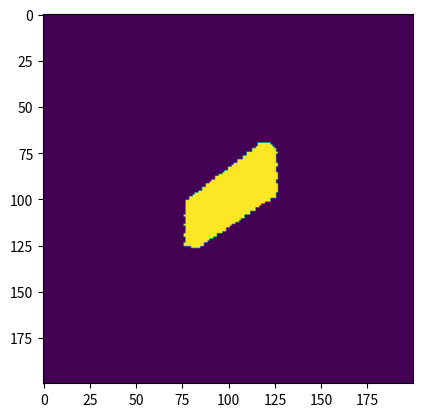
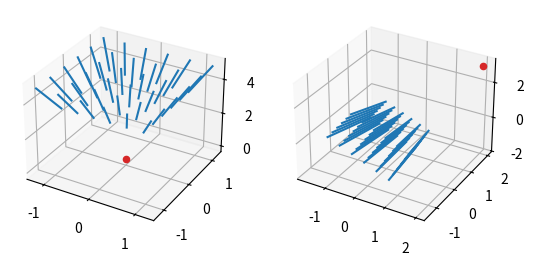

Reproduce these figures in Python, in order.
import random
import numpy as np
import matplotlib.pyplot as plt
from mpl_toolkits.mplot3d import Axes3D


def rotation_matrix(cam_center, points_at=(0,0,0), inverse=False):
    '''
    Gets the rotation matrix that rotates world coordinates into camera coordinates.
    cam_center - The center of the camera [x,y,z]
    points_at  - A point that the camera is facing 
                 NOTE: currently only supports cameras facing the origin
    inverse    - If inverse is True, returns the rotation matrix that transforms
                 camera coordinates into world coordinates.
    '''
    cx,cy,cz = cam_center

    # TODO: Figure this out
    # probably just need to take the complementary or negative angle somewhere
    cy = -cy

    # make y rotation matrix
    Nxz = (cx**2 + cz**2)**(0.5)
    if Nxz != 0:
        Ry = np.zeros((3,3))
        Ry[0,0] = -cz/Nxz
        Ry[0,2] = cx/Nxz * (-1 if inverse else 1.)
        Ry[1,1] = 1.
        Ry[2,0] = -cx/Nxz * (-1 if inverse else 1.)
        Ry[2,2] = -cz/Nxz
    else:
        Ry = np.eye(3)

    # make x rotation matrix
    Nxyz = (cx**2 + cy**2 + cz**2)**(0.5)
    if Nxyz != 0:
        Rx = np.zeros((3,3))
        Rx[0,0] = 1.
        Rx[1,1] = Nxz/Nxyz
        Rx[1,2] = -cy/Nxyz * (-1 if inverse else 1.)
        Rx[2,1] = cy/Nxyz * (-1 if inverse else 1.)
        Rx[2,2] = Nxz/Nxyz
    else:
        Rx = np.eye(3)

    R = np.matmul(Ry, Rx)

    return R

def camera_projection(center, focal_length=0.5):
    # make intrinsic matrix
    K = np.zeros((3,3))
    K[0,0] = focal_length
    K[1,1] = focal_length
    K[2,2] = 1.

    # make center offset
    C = np.array(center)

    # make rotation matrix
    R = rotation_matrix(center)

    # define the projection function
    cam_z = lambda x: np.matmul(R, x-C)[2]
    proj = lambda x: np.matmul(K, np.matmul(R, x-C))/cam_z(x)

    return proj


class Cuboid(object):

    def __init__(self, center, width, length, height):
        '''
        A class to represent cuboids
        center - a tuple defining the cuboid center (x,y,z)
        width - cuboid width (x)
        length - cuboid length (y)
        height - cuboid height (z)
        '''

        self.center = center
        self.width = width
        self.length = length
        self.height = height

        self.bounds = ((center[0]-width/2., center[0]+width/2.),
                        (center[1]-length/2., center[1]+length/2.),
                        (center[2]-height/2., center[2]+height/2.))

        # the furthest occupied radius from the origin
        self.max_radius = np.max(np.sqrt(np.sum(np.square(np.reshape(np.array(self.bounds), (-1,3))), axis=1)))
        
        

    def contains(self, point):
        '''
        Returns 1 if a point [x,y,z] falls within the cuboid, 0 otherwise
        '''
        x_in = abs(self.center[0] - point[0]) < self.width/2.
        y_in = abs(self.center[1] - point[1]) < self.length/2.
        z_in = abs(self.center[2] - point[2]) < self.height/2.

        return float(x_in and y_in and z_in)

    def contains_2d(self, center, focal_length, sensor_bounds, sensor_size, ray_samples=100, plot_samples=False):
        '''
        Returns a binary image mask (as numpy array) that shows the 2D occupancy from a camera 
        with focal_length, positioned at center, and looking directly at the origin.
        center        - [x,y,z] defining the camera center
        focal_length  - the focal length of the camera
        sensor_bounds - The bounds of the sensor in 2d camera coordinates. [a,b] will select the 
                        box ranging from -a to a in x and -b to b in y
        sensor_size   - essentially the pixel size of the sensor as [x_pixels, y_pixels]. This 
                        defines the number of 2d samples that will be taken.
        ray_samples   - each 2d point defines a line in 3d space. ray_samples defines the number 
                        of points to sample along this 3d line.
        '''
        # TODO: display the rays in camera and real world coordinates.
        cam_radius = np.sqrt(np.sum(np.square(np.array(center))))
        obj_radius = self.max_radius

        # only supports views that are entirely outside of the occupied space currently
        assert(cam_radius > obj_radius)

        # the ray depths that we will sample
        near = cam_radius-obj_radius
        # the second term accounts for the fact that some rays aren't parallel to z in 3d camera coords
        far = (obj_radius+cam_radius)/(focal_length/np.sqrt(focal_length**2 + max(sensor_bounds)**2))
        # # now in camera coordinates
        # far = far + near
        # near = 0
        cam_space_zs = np.linspace(near, far, num=ray_samples)

        # make x, y and z coordinates in 3d camera space
        x_bound, y_bound = sensor_bounds
        x_pix, y_pix = sensor_size
        xs_2d = np.linspace(-x_bound, x_bound, x_pix)
        ys_2d = np.linspace(-y_bound, y_bound, y_pix)
        xs, ys, zs = np.meshgrid(xs_2d, ys_2d, cam_space_zs)
        
        # the xs and ys are dependent on depth
        xs = xs * (zs/focal_length)
        ys = ys * (zs/focal_length)

        # meshgrid output shape is (num_y, num_x, num_z)
        num_y, num_x, num_z = xs.shape

        
        output = np.zeros((num_y, num_x))
        first=True
        R_inv = rotation_matrix(center, inverse=True)
        # R_inv = np.linalg.inv(rotation_matrix(center))
        C = np.array(center)
        cam2world = lambda x: np.matmul(R_inv, np.array(x)) + C
        for yi in range(num_y):
            for xi in range(num_x):
                output[yi, xi] = max([self.contains(cam2world([xs[yi,xi,zi], ys[yi,xi,zi], zs[yi,xi,zi]])) for zi in range(num_z)])
                # if yi == num_y//2 and xi == num_x//2:
                #     for zi in range(xs.shape[2]):
                #         print(f"Point {cam2world([xs[yi,xi,zi], ys[yi,xi,zi], zs[yi,xi,zi]])} : {self.contains(cam2world([xs[yi,xi,zi], ys[yi,xi,zi], zs[yi,xi,zi]]))}")
                first=False

        # Visualize the sampling rays
        if plot_samples:
            fig = plt.figure()

            # show ray sampling in 3d camera space
            ax1 = fig.add_subplot(121, projection='3d')
            for i in range(num_y):
                for j in range(num_x):
                    ax1.plot(xs[i,j,:], ys[i,j,:], zs[i,j,:], color="tab:blue")
            ax1.scatter([0], [0], [0], color="tab:red")
            

            # show ray sampling in 3d world space
            ax2 = fig.add_subplot(122, projection='3d')
            for xi in range(num_y):
                for yi in range(num_x):
                    x_wrld = [cam2world([xs[yi,xi,zi], ys[yi,xi,zi], zs[yi,xi,zi]])[0] for zi in range(num_z)]
                    y_wrld = [cam2world([xs[yi,xi,zi], ys[yi,xi,zi], zs[yi,xi,zi]])[1] for zi in range(num_z)]
                    z_wrld = [cam2world([xs[yi,xi,zi], ys[yi,xi,zi], zs[yi,xi,zi]])[2] for zi in range(num_z)]
                    # print([cam2world([xs[yi,xi,zi], ys[yi,xi,zi], zs[yi,xi,zi]]) for zi in range(num_z)])
                    ax2.plot(x_wrld, y_wrld, z_wrld, color="tab:blue")
            ax2.scatter([center[0]], [center[1]], [center[2]], color="tab:red")

            plt.show()

        
        return output

    def sample_surface_single(self, gaussian_noise=None):
        '''
        Returns a single point, [x,y,z], sampled from a uniform distribution
        over the surface of the cuboid.
        If gaussian_noise is a float, applies gaussian noise to the sampled point
        with sigma equal to the passed value.
        '''
        ((minx, maxx), (miny, maxy), (minz, maxz)) = self.bounds
        x = random.uniform(minx, maxx)
        y = random.uniform(miny, maxy)
        z = random.uniform(minz, maxz)

        # push one point to boundary so that it's on the edge
        # the probability of picking a specific face of the 
        # cuboid is (area of face)/(total surface area)
        x_face_area = self.length * self.height
        y_face_area = self.width * self.height
        z_face_area = self.width * self.length
        face = random.choices(range(6), weights=2*[x_face_area]+2*[y_face_area]+2*[z_face_area], k=1)

        if face == 0:
            x = minx
        elif face == 1:
            x = maxx
        elif face == 2:
            y = miny
        elif face == 3:
            y = maxy
        elif face == 4:
            z = minz
        elif face == 5:
            z = maxz

        # apply noise if requested
        if gaussian_noise is not None:
            x += random.normalvariate(0, gaussian_noise)
            y += random.normalvariate(0, gaussian_noise)
            z += random.normalvariate(0, gaussian_noise)

        return [x,y,z]

    def sample_surface(self, num_samples, gaussian_noise=None):
        return [self.sample_surface_single(gaussian_noise=gaussian_noise) for _ in range(num_samples)]



if __name__ == "__main__":
    obj = Cuboid((0,0,0), 0.1, 0.3, 0.8)
    bbox = ((-1.,1.), (-1.,1.), (-1.,1.))

    center = (2,2,3)

    # proj_2d = camera_projection(center)

    # points = obj.sample_surface(100000)
    # points_2d = [proj_2d(p) for p in points]

    # ax = plt.subplot(111)

    # xs = [p[0] for p in points_2d]
    # ys = [p[1] for p in points_2d]

    # ax.scatter(xs, ys)

    plt.imshow(obj.contains_2d(center, 2.0, [0.5,0.5], [200,200], ray_samples=40, plot_samples=False))
    obj.contains_2d(center, 2.0, [0.5,0.5], [6,6], ray_samples=10, plot_samples=True)

    plt.show()    
